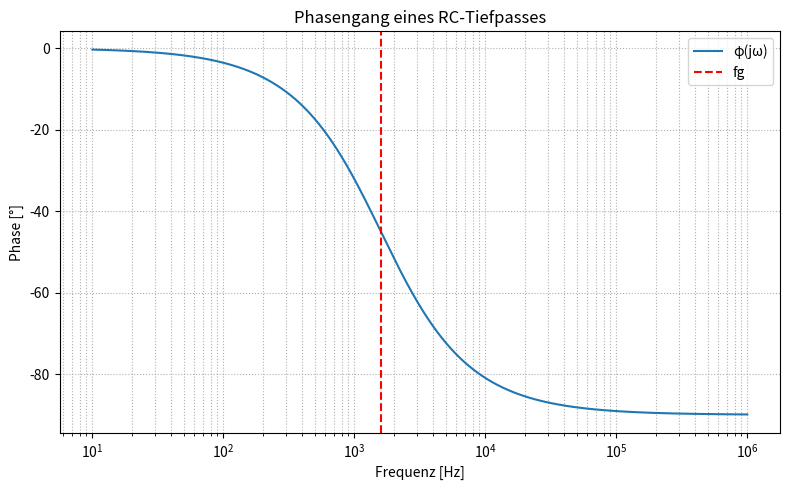

Source code (Python):
import numpy as np
import matplotlib.pyplot as plt

# Parameter des RC-Tiefpasses
R = 1e3        # 1 kΩ
C = 100e-9     # 100 nF

# Grenzfrequenz
fc = 1 / (2 * np.pi * R * C)

# Frequenzachse (logarithmisch)
f = np.logspace(1, 6, 1000)  # 10 Hz bis 1 MHz
w = 2 * np.pi * f

# Frequenzgang H(jw) = 1 / (1 + j w RC)
H = 1 / (1 + 1j * w * R * C)

# Phasengang in Grad
phi = np.angle(H, deg=True)

# Plot
plt.figure(figsize=(8, 5))
plt.semilogx(f, phi, label="φ(jω)")

# Grenzfrequenz markieren
plt.axvline(fc, color='red', linestyle='--', label="fg")

plt.title("Phasengang eines RC-Tiefpasses")
plt.xlabel("Frequenz [Hz]")
plt.ylabel("Phase [°]")
plt.grid(True, which="both", ls=":")
plt.legend()
plt.tight_layout()

plt.savefig("PhasengangRC.png", dpi=300)
plt.show()